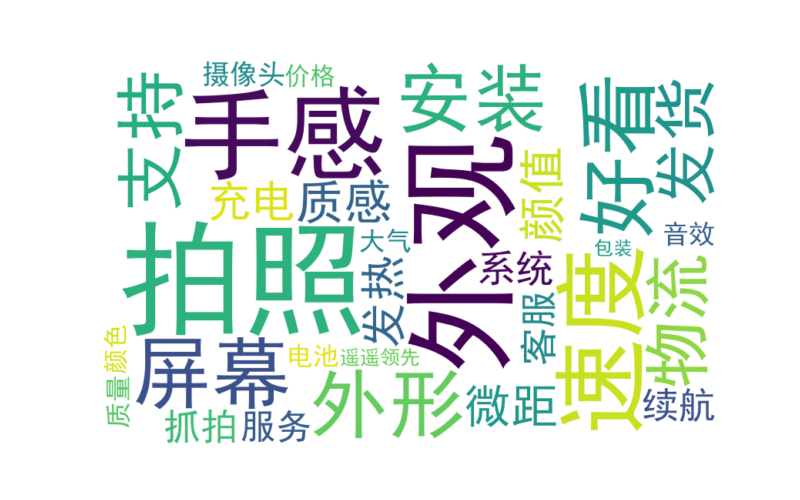

Source data for this figure (header and first rows):
keywords, num
拍照, 495
外观, 461
手感, 336
速度, 282
好看, 205
屏幕, 191
外形, 182
安装, 175
支持, 157
物流, 138
发货, 126
质感, 124
颜值, 123
微距, 117
发热, 116
充电, 109
系统, 105
客服, 102
续航, 99
抓拍, 98
摄像头, 96
服务, 96
质量, 91
电池, 88
大气, 87
音效, 87
颜色, 82
价格, 82
遥遥领先, 81
包装, 76
